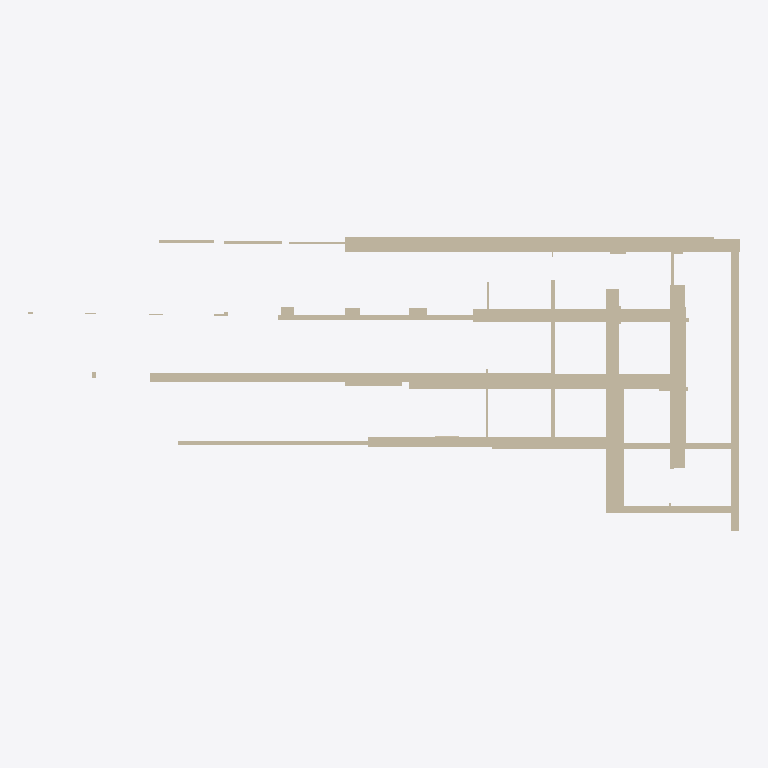
Plan cut of the same IFC building model at storey 'Ground Floor' (level 0.00 m, cut at 1.40 m), seen from above with north up, elements coloured by IFC class (only those large enough to see are counted): 38 walls (beige). Cut surfaces are drawn darker.
Extent 44.2 m × 18.2 m × 10.6 m (x, y, z). Storeys (1): Ground Floor at 0.00 m. Elements (77): 77 IfcWall.

HEADER;
FILE_DESCRIPTION(('ViewDefinition [CoordinationView]'),'2;1');
FILE_NAME('','2025-12-02T05:23:57',(''),(''),'IfcOpenShell 0.8.4-e8eb5e4','IfcOpenShell 0.8.4-e8eb5e4','');
FILE_SCHEMA(('IFC4'));
ENDSEC;
DATA;
#17=IFCPROJECT('3fCYqIWPf4fPd_0vpWXzqU',#5,'Wall Export',$,$,$,$,(#15),#10);
#18=IFCSITE('0hsolzhh1Bt8cBiqGKtV65',#5,'Site',$,$,$,$,$,$,$,$,$,$,$);
#19=IFCBUILDING('1d4FV_ZRXCch0dHExxyong',#5,'Building',$,$,$,$,$,$,$,$,$);
#20=IFCBUILDINGSTOREY('3Qv0d2uJ965QIErnrFHkzV',#5,'Ground Floor',$,$,$,$,$,$,0.0);
#59=IFCWALL('3ITsn$uaf5Zx5JiKXC9g5q',#5,'Wall_3','L=15.72m, W=0.80m, H=5.61m',$,$,#58,$,.SOLIDWALL.);
#155=IFCWALL('3HEuSFz9P6u8s_RdQ1dk7K',#5,'Wall_11','L=0.82m, W=13.81m, H=5.01m',$,$,#154,$,.SOLIDWALL.);
#575=IFCWALL('2SdMhZvqb50uLaC_wdyyMt',#5,'Wall_46','L=22.93m, W=0.91m, H=5.57m',$,$,#574,$,.SOLIDWALL.);
#587=IFCWALL('1hf5z2DKP9z9uoovTAClEn',#5,'Wall_47','L=17.14m, W=0.94m, H=5.78m',$,$,#586,$,.SOLIDWALL.);
#35=IFCWALL('1dzpm5CInBp8Pc5iAsEg01',#5,'Wall_1','L=0.51m, W=17.73m, H=9.47m',$,$,#34,$,.SOLIDWALL.);
#227=IFCWALL('2rpX0qnVv4bgWlnfJMqaye',#5,'Wall_17','L=0.98m, W=8.83m, H=5.04m',$,$,#226,$,.SOLIDWALL.);
#863=IFCWALL('2wWklTYcTEFugpTfCT8C3_',#5,'Wall_70','L=25.02m, W=0.54m, H=5.73m',$,$,#862,$,.SOLIDWALL.);
#683=IFCWALL('1YXOktnBr62vMds55fUrOE',#5,'Wall_55','L=13.20m, W=0.81m, H=5.22m',$,$,#682,$,.SOLIDWALL.);
#635=IFCWALL('1eDuVrf3r91wK1E9j52E_7',#5,'Wall_51','L=15.90m, W=0.64m, H=4.58m',$,$,#634,$,.SOLIDWALL.);
#107=IFCWALL('15G64aetbB6QkItdURmGb8',#5,'Wall_7','L=4.95m, W=0.65m, H=4.80m',$,$,#106,$,.SOLIDWALL.);
#911=IFCWALL('2YRoFlMqf1G8$Q6GrNtl6i',#5,'Wall_74','L=13.13m, W=0.26m, H=5.57m',$,$,#910,$,.SOLIDWALL.);
#203=IFCWALL('3kg7A$AbHFpfobzzW_ISfL',#5,'Wall_15','L=8.16m, W=0.43m, H=5.38m',$,$,#202,$,.SOLIDWALL.);
#755=IFCWALL('0zEyDs$Vf4gfG6Oh7$SlPX',#5,'Wall_61','L=21.19m, W=0.26m, H=2.09m',$,$,#754,$,.SOLIDWALL.);
#599=IFCWALL('2DFSCZ7k9BIPqaBJka6OW5',#5,'Wall_48','L=3.56m, W=0.80m, H=5.72m',$,$,#598,$,.SOLIDWALL.);
#323=IFCWALL('246UGUc6PFnhgSqKHKxOd5',#5,'Wall_25','L=1.12m, W=8.50m, H=4.82m',$,$,#322,$,.SOLIDWALL.);
#179=IFCWALL('0nWAYz6rvFyv0kOZoXqQjF',#5,'Wall_13','L=0.20m, W=10.37m, H=5.06m',$,$,#178,$,.SOLIDWALL.);
#431=IFCWALL('0GbH3Q1F1BpeW0$ZBKdih2',#5,'Wall_34','L=15.16m, W=0.34m, H=6.63m',$,$,#430,$,.SOLIDWALL.);
#443=IFCWALL('23fV2nREL9zO9UanhCGDaK',#5,'Wall_35','L=0.99m, W=11.38m, H=5.51m',$,$,#442,$,.SOLIDWALL.);
#119=IFCWALL('3DQWuLy6f1OwO3V5gQ8IDV',#5,'Wall_8','L=3.60m, W=0.36m, H=3.28m',$,$,#118,$,.SOLIDWALL.);
#263=IFCWALL('0YvhhqoCzEywB8tMlRgGzO',#5,'Wall_20','L=6.43m, W=0.25m, H=4.39m',$,$,#262,$,.SOLIDWALL.);
#83=IFCWALL('2SWuFzytjBgRuICvYH3oFx',#5,'Wall_5','L=6.56m, W=0.21m, H=4.74m',$,$,#82,$,.SOLIDWALL.);
#275=IFCWALL('18uNd5bEL94Qf7rI5fN3Ea',#5,'Wall_21','L=4.48m, W=0.34m, H=7.27m',$,$,#274,$,.SOLIDWALL.);
#131=IFCWALL('01nsumVRj4y8Iu5VQRs6dK',#5,'Wall_9','L=1.08m, W=0.90m, H=4.71m',$,$,#130,$,.SOLIDWALL.);
#707=IFCWALL('3VBL0sVXf5KeiN_nz$l6To',#5,'Wall_57','L=1.08m, W=0.69m, H=5.57m',$,$,#706,$,.SOLIDWALL.);
#779=IFCWALL('3xPGY$Ry57R9xOLffTHCrh',#5,'Wall_63','L=3.61m, W=0.16m, H=5.13m',$,$,#778,$,.SOLIDWALL.);
#767=IFCWALL('1HOJYqA2DF9O$coxrITmUV',#5,'Wall_62','L=3.42m, W=0.17m, H=5.15m',$,$,#766,$,.SOLIDWALL.);
#659=IFCWALL('2b8W99HSX9QgioFUNCfQTf',#5,'Wall_53','L=0.94m, W=0.66m, H=5.94m',$,$,#658,$,.SOLIDWALL.);
#671=IFCWALL('1Azhns_Hn5nQMqx50SMuoD',#5,'Wall_54','L=0.80m, W=0.64m, H=6.25m',$,$,#670,$,.SOLIDWALL.);
#251=IFCWALL('2_OkvjfBr9jQ7R493uFAdT',#5,'Wall_19','L=0.19m, W=3.39m, H=4.87m',$,$,#250,$,.SOLIDWALL.);
#791=IFCWALL('3hl2fc3OX8IOd0k1t6f1Il',#5,'Wall_64','L=3.59m, W=0.17m, H=5.03m',$,$,#790,$,.SOLIDWALL.);
#731=IFCWALL('3GF_WZauD9lfhVQ5LVgEb6',#5,'Wall_59','L=0.12m, W=4.34m, H=3.38m',$,$,#730,$,.SOLIDWALL.);
#95=IFCWALL('0m85J_P_L9XvVCMU8LCwnT',#5,'Wall_6','L=2.14m, W=0.16m, H=4.86m',$,$,#94,$,.SOLIDWALL.);
#215=IFCWALL('0DeopdtxTCK9Uc41Fmgh3O',#5,'Wall_16','L=0.22m, W=1.46m, H=4.71m',$,$,#214,$,.SOLIDWALL.);
#719=IFCWALL('2c0k8t8Q1DgOeSH2nAFiIE',#5,'Wall_58','L=0.11m, W=2.50m, H=5.22m',$,$,#718,$,.SOLIDWALL.);
#563=IFCWALL('1bOs4gmzf2Wuemf2rCexZh',#5,'Wall_45','L=1.78m, W=0.27m, H=4.76m',$,$,#562,$,.SOLIDWALL.);
#491=IFCWALL('32MQaXzFr6aP2tPpowWBoA',#5,'Wall_39','L=0.80m, W=0.19m, H=4.05m',$,$,#490,$,.SOLIDWALL.);
#311=IFCWALL('0364qPUgH7zhnwTC0LhR03',#5,'Wall_24','L=0.97m, W=0.82m, H=5.63m',$,$,#310,$,.SOLIDWALL.);
#383=IFCWALL('1vOQfYkqT8BxihvZWNRC0O',#5,'Wall_30','L=0.82m, W=1.10m, H=4.86m',$,$,#382,$,.SOLIDWALL.);
ENDSEC;
